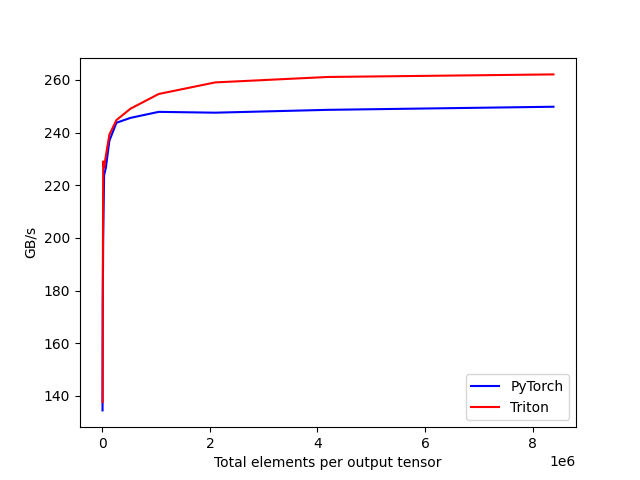

Data behind this chart, as committed beside it:
tot_elements, PyTorch, Triton
4096, 134.4, 137.6
8192, 175.4, 178
16384, 199.5, 229.1
32768, 223.8, 226.7
65536, 226.6, 231.2
131072, 236.9, 239.2
262144, 243.7, 244.8
524288, 245.6, 249.1
1048576, 247.9, 254.7
2097152, 247.6, 259.1
4194304, 248.7, 261.1
8388608, 249.8, 262.1
